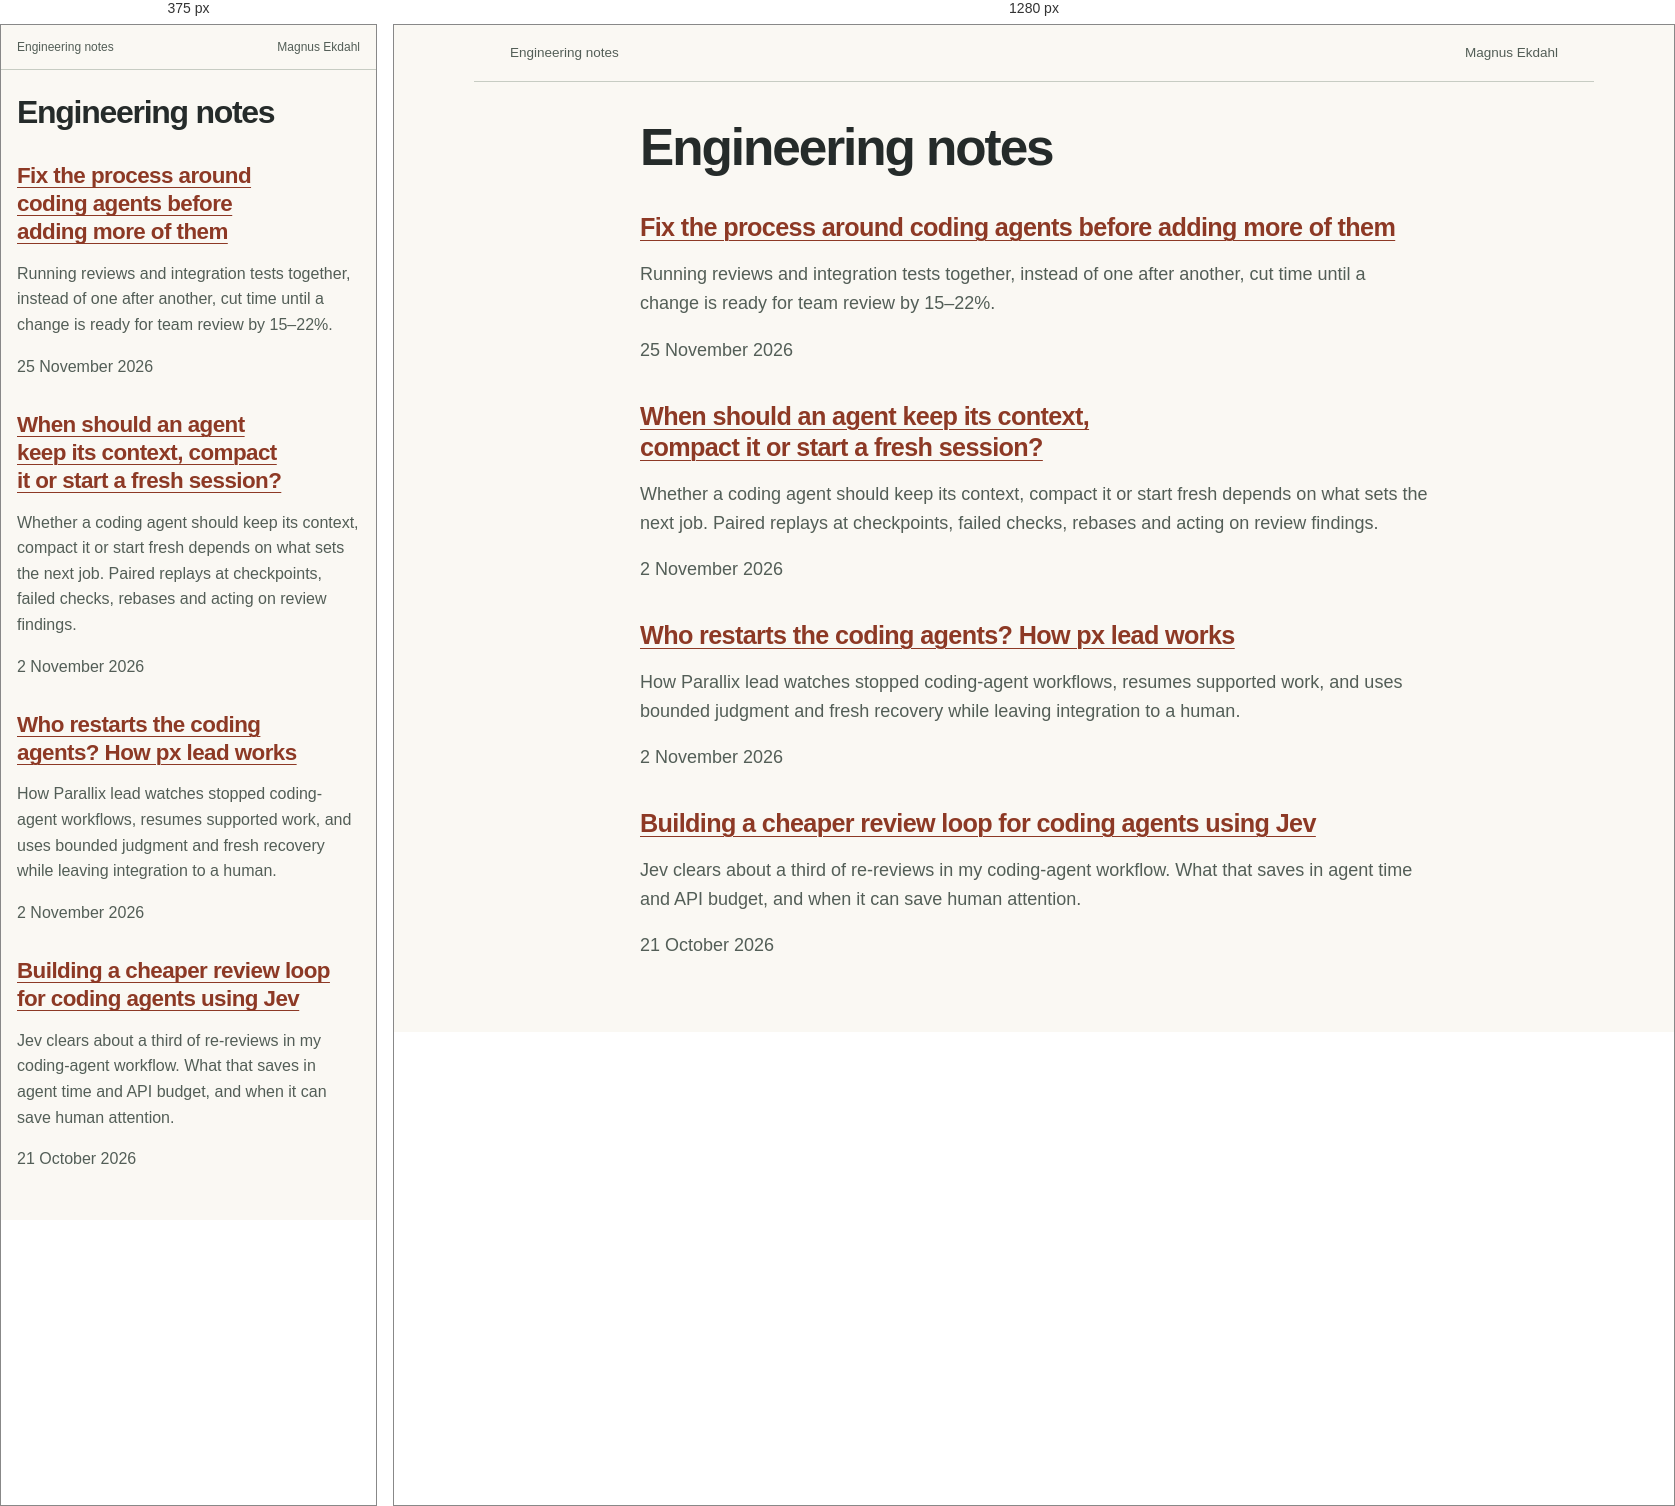
Rendered at 375 px and 1280 px, left to right.

<!-- file: index.html -->
<!doctype html>
<html lang="en">
<head>
  <meta charset="utf-8">
  <meta name="viewport" content="width=device-width, initial-scale=1">
  <meta name="description" content="Engineering articles by Magnus Ekdahl on building and operating coding-agent workflows.">
  <title>Engineering notes — Magnus Ekdahl</title>
  <link rel="stylesheet" href="articles/jev-review-evidence/styles.css">
</head>
<body>
<a class="skip-link" href="#articles">Skip to articles</a>
<header class="masthead"><span>Engineering notes</span><span>Magnus Ekdahl</span></header>
<main id="articles" tabindex="-1">
  <h1>Engineering notes</h1>
  <!-- Newest first; alphabetical by article title when publication dates match. -->
  <ul class="index-list">
    <li>
      <h2><a href="articles/parallel-ai-coding-bottleneck/index.html">Fix the process around coding agents before adding more of them</a></h2>
      <p>Running reviews and integration tests together, instead of one after another, cut time until a change is ready for team review by 15–22%.</p>
      <p><time datetime="2026-11-25">25 November 2026</time></p>
    </li>
    <li>
      <h2><a href="articles/fresh-context-recovery/index.html">When should an agent keep its context, compact it or start a fresh session?</a></h2>
      <p>Whether a coding agent should keep its context, compact it or start fresh depends on what sets the next job. Paired replays at checkpoints, failed checks, rebases and acting on review findings.</p>
      <p><time datetime="2026-11-02">2 November 2026</time></p>
    </li>
    <li>
      <h2><a href="articles/px-lead/index.html">Who restarts the coding agents? How px lead works</a></h2>
      <p>How Parallix lead watches stopped coding-agent workflows, resumes supported work, and uses bounded judgment and fresh recovery while leaving integration to a human.</p>
      <p><time datetime="2026-11-02">2 November 2026</time></p>
    </li>
    <li>
      <h2><a href="articles/jev-review-evidence/index.html">Building a cheaper review loop for coding agents using Jev</a></h2>
      <p>Jev clears about a third of re-reviews in my coding-agent workflow. What that saves in agent time and API budget, and when it can save human attention.</p>
      <p><time datetime="2026-10-21">21 October 2026</time></p>
    </li>
  </ul>
</main>
<!-- Cloudflare Web Analytics --><script type='module' src='https://static.cloudflareinsights.com/beacon.min.js' data-cf-beacon='{"token": "c8bce45a5e04460f9c612a91eb2c6f2d"}'></script><!-- End Cloudflare Web Analytics -->
</body>
</html>


/* @media block from articles/jev-review-evidence/styles.css */
@media (max-width: 560px) { :root { font-size: 16px; } .masthead { padding: .8rem 1rem; } main { padding: 1.6rem 1rem 2rem; } article { font-size: 1.12rem; line-height: 1.62; } h1 { font-size: 2rem; } h2 { font-size: 1.4rem; } figure { margin: 1.1rem 0 1.3rem; } table { font-size: .78rem; line-height: 1.45; } th, td { padding: .65rem .35rem .65rem 0; } th:first-child { width: 29%; } }